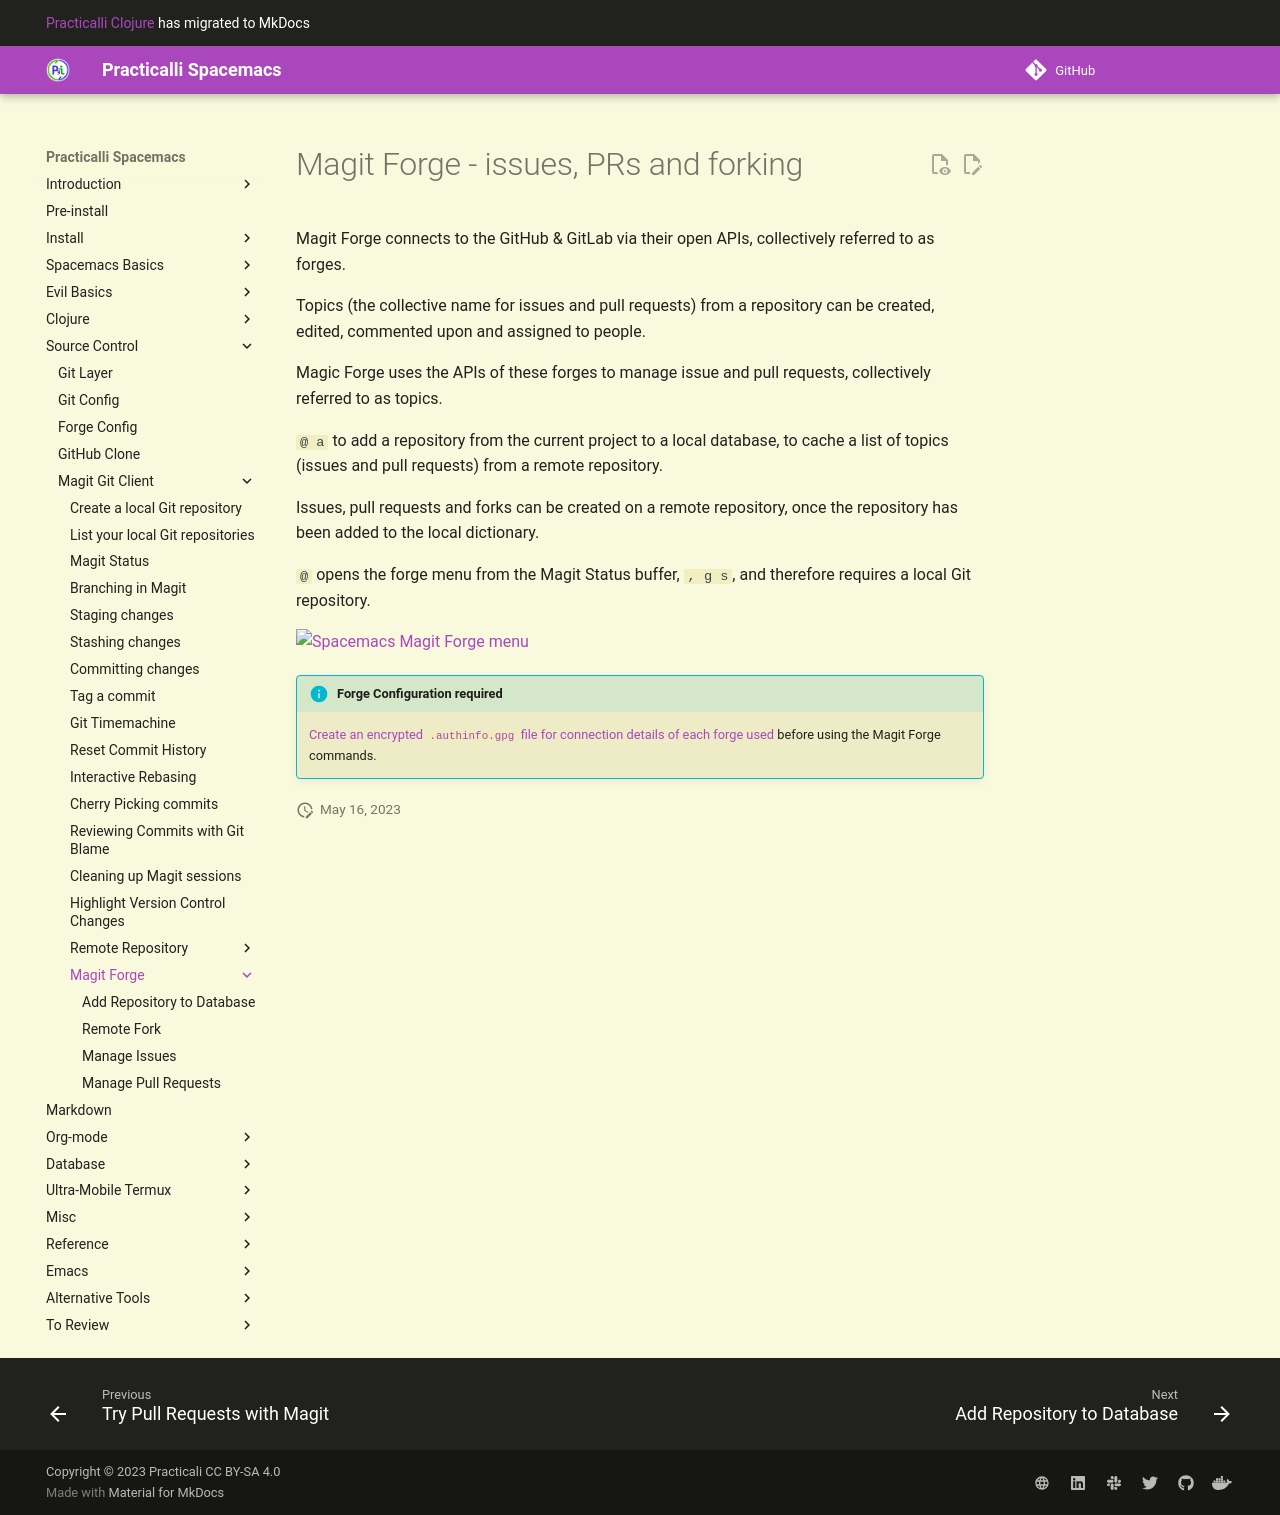

repository: practicalli/spacemacs · page: source-control/magit/forge/index.html · generator: mkdocs

# Magit Forge - issues, PRs and forking

Magit Forge connects to the GitHub & GitLab via their open APIs, collectively referred to as forges.

Topics (the collective name for issues and pull requests) from a repository can be created, edited, commented upon and assigned to people.

Magic Forge uses the APIs of these forges to manage issue and pull requests, collectively referred to as topics.

`@ a` to add a repository from the current project to a local database, to cache a list of topics (issues and pull requests) from a remote repository.

Issues, pull requests and forks can be created on a remote repository, once the repository has been added to the local dictionary.

`@` opens the forge menu from the Magit Status buffer, `, g s`, and therefore requires a local Git repository.

![Spacemacs Magit Forge](/images/spacmacs-magit-forge-menu.png)

> #### Hint::Requires Forge Configuration
> [Create an encrypted `.authinfo.gpg` file for connection details of each forge used](/source-control/forge-configuration.md) before using the Magit Forge commands.
